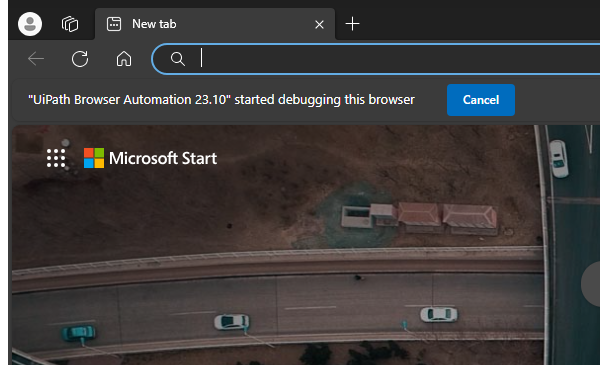
Workflow: GetDataFromRottenTomatto

Step 1: Attach Browser 'msedge.exe New tab' in window '* | Rotten Tomatoes' (msedge.exe)

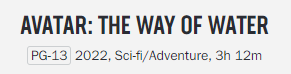
Step 2: get-text from the heading

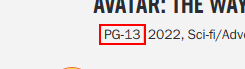
Step 3: get-text from the element 'rating'

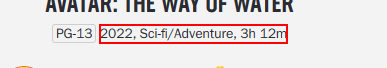
Step 4: get-text from the paragraph

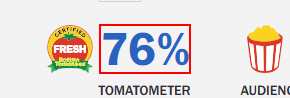
Step 5: get-text from the element

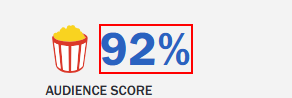
Step 6: get-text from the element
